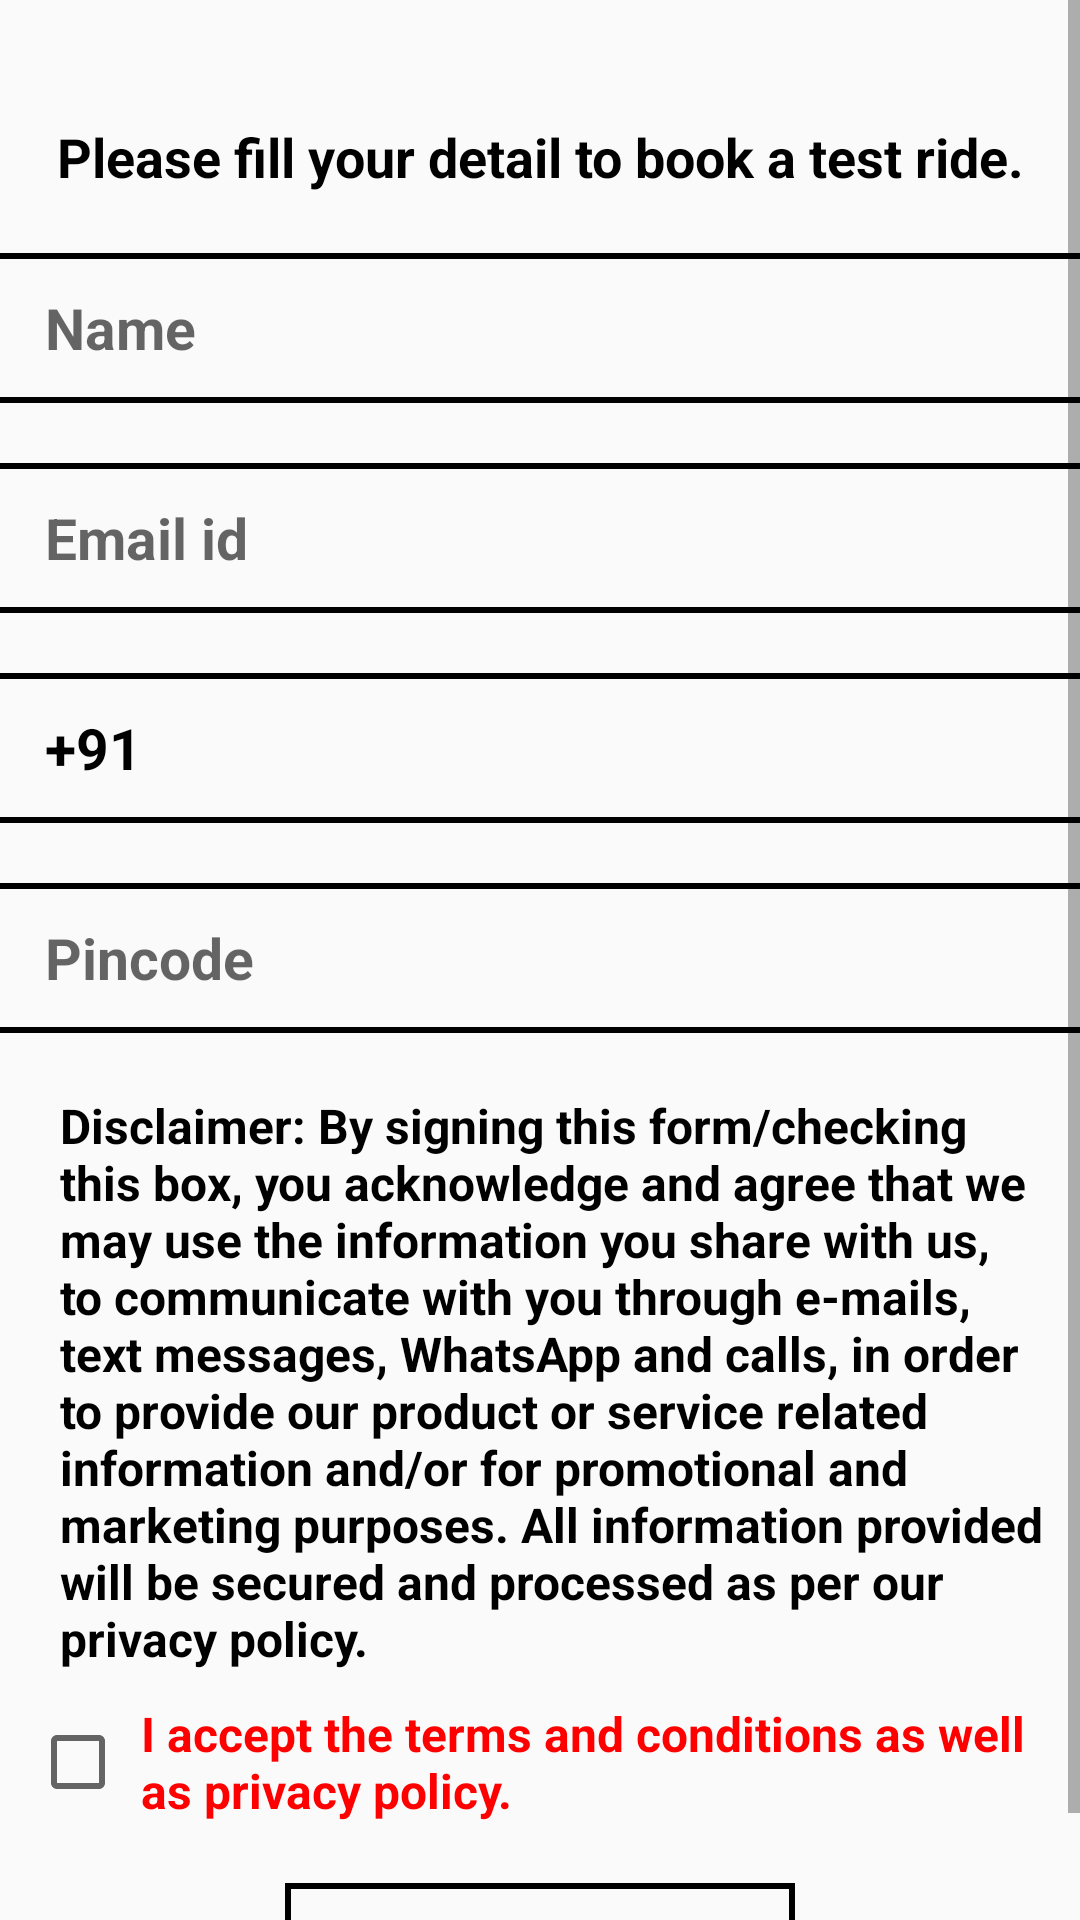

Write the Android layout XML for this screen, with the resource values it uses.
<!-- AndroidManifest.xml: application theme Theme.RoyalEnfield -->
<!-- res/layout/activity_testride.xml -->
<?xml version="1.0" encoding="utf-8"?>
<ScrollView xmlns:android="http://schemas.android.com/apk/res/android"
    xmlns:app="http://schemas.android.com/apk/res-auto"
    xmlns:tools="http://schemas.android.com/tools"
    android:layout_width="match_parent"
    android:layout_height="match_parent"
    tools:context=".testride">

    <android.support.constraint.ConstraintLayout
        android:layout_width="match_parent"
        android:layout_height="500dp">

        <LinearLayout
            android:id="@+id/linearLayout"
            android:layout_width="match_parent"
            android:layout_marginTop="30dp"
            android:layout_height="match_parent"
            android:orientation="vertical">

                <ImageView
                    android:layout_width="match_parent"
                    android:layout_height="wrap_content"
                    android:src="@drawable/book"
                    android:textAlignment="center"
                    android:layout_marginTop="10dp"
                    app:layout_constraintBottom_toBottomOf="parent"
                    app:layout_constraintTop_toTopOf="parent"
                    app:layout_constraintVertical_bias="0.025"
                    tools:layout_editor_absoluteX="16dp" />

                        <TextView
                            android:layout_width="match_parent"
                            android:layout_height="wrap_content"
                            android:text="Please fill your detail to book a test ride."
                            android:textAlignment="center"
                            android:textStyle="bold"
                            android:textSize="18sp"
                            android:layout_marginTop="30sp"
                            android:textColor="@color/black"/>

            <EditText
                android:layout_width="370dp"
                android:layout_height="50dp"
                android:hint="Name"
                android:paddingLeft="20dp"
                android:textStyle="bold"
                android:background="@drawable/btn12"
                android:layout_marginTop="20dp"
                android:layout_gravity="center"
                android:textColor="@color/black"
                android:inputType="text"
                android:textSize="19dp"/>

            <EditText
                android:layout_width="370dp"
                android:layout_height="50dp"
                android:hint="Email id"
                android:paddingLeft="20dp"
                android:background="@drawable/btn12"
                android:layout_marginTop="20dp"
                android:textStyle="bold"
                android:layout_gravity="center"
                android:textColor="@color/black"
                android:inputType="text"
                android:textSize="19dp"/>

            <EditText
                android:layout_width="370dp"
                android:layout_height="50dp"
                android:hint="Mobile Number"
                android:paddingLeft="20dp"
                android:background="@drawable/btn12"
                android:layout_marginTop="20dp"
                android:layout_gravity="center"
                android:text="+91"
                android:textStyle="bold"
                android:textColor="@color/black"
                android:inputType="number"
                android:textSize="19dp"/>

            <EditText
                android:layout_width="370dp"
                android:layout_height="50dp"
                android:hint="Pincode"
                android:paddingLeft="20dp"
                android:textStyle="bold"
                android:background="@drawable/btn12"
                android:layout_marginTop="20dp"
                android:layout_gravity="center"
                android:textColor="@color/black"
                android:inputType="number"
                android:textSize="19dp"/>

            <TextView
                android:layout_width="match_parent"
                android:layout_height="wrap_content"
                android:text="Disclaimer: By signing this form/checking this box, you acknowledge and agree that we may use the information you share with us, to communicate with you through e-mails, text messages, WhatsApp and calls, in order to provide our product or service related information and/or for promotional and marketing purposes. All information provided will be secured and processed as per our privacy policy."
                android:textSize="16dp"
                android:layout_marginTop="20dp"
                android:layout_marginLeft="20dp"
                android:textColor="@color/black"
                android:textStyle="bold"/>

            <CheckBox
                android:layout_width="wrap_content"
                android:layout_height="wrap_content"
                android:layout_marginTop="10dp"
                android:text="I accept the terms and conditions as well as privacy policy. "
                android:textColor="#ff0000"
                android:layout_marginLeft="10dp"
                android:paddingLeft="5dp"
                android:textColorHint="@color/black"
                android:textSize="16dp"
                android:textStyle="bold" />

            <Button
                android:layout_width="170dp"
                android:layout_height="50dp"
                android:text="Submit"
                android:background="@drawable/btn12"
                android:layout_gravity="center"
                android:layout_marginTop="20dp"
                android:textColor="@color/black"
                android:textStyle="bold"
                android:onClick="submit"
                android:textSize="17dp"/>


        </LinearLayout>

</android.support.constraint.ConstraintLayout>
</ScrollView>
<!-- resources referenced by this layout -->
<resources>
  <!-- drawable btn12 (drawable) -->
  <?xml version="1.0" encoding="utf-8"?>
  <shape xmlns:android="http://schemas.android.com/apk/res/android">
      <stroke android:color="@color/black" android:width="2dp"></stroke>
      <corners android:radius="0dp"></corners>
  
  </shape>
  <style name="Theme.RoyalEnfield" parent="Theme.AppCompat.Light.DarkActionBar">
          
          <item name="colorPrimary">@color/purple_500</item>
          <item name="colorPrimaryDark">@color/purple_700</item>
          <item name="colorAccent">@color/teal_200</item>
          
      </style>
  <!-- not gathered from this repository: default colours our renderer supplied (Android Studio template values) -->
  <color name="purple_500">#FF6200EE</color>
  <color name="purple_700">#FF3700B3</color>
  <color name="teal_200">#FF03DAC5</color>
  <color name="black">#FF000000</color>
</resources>
